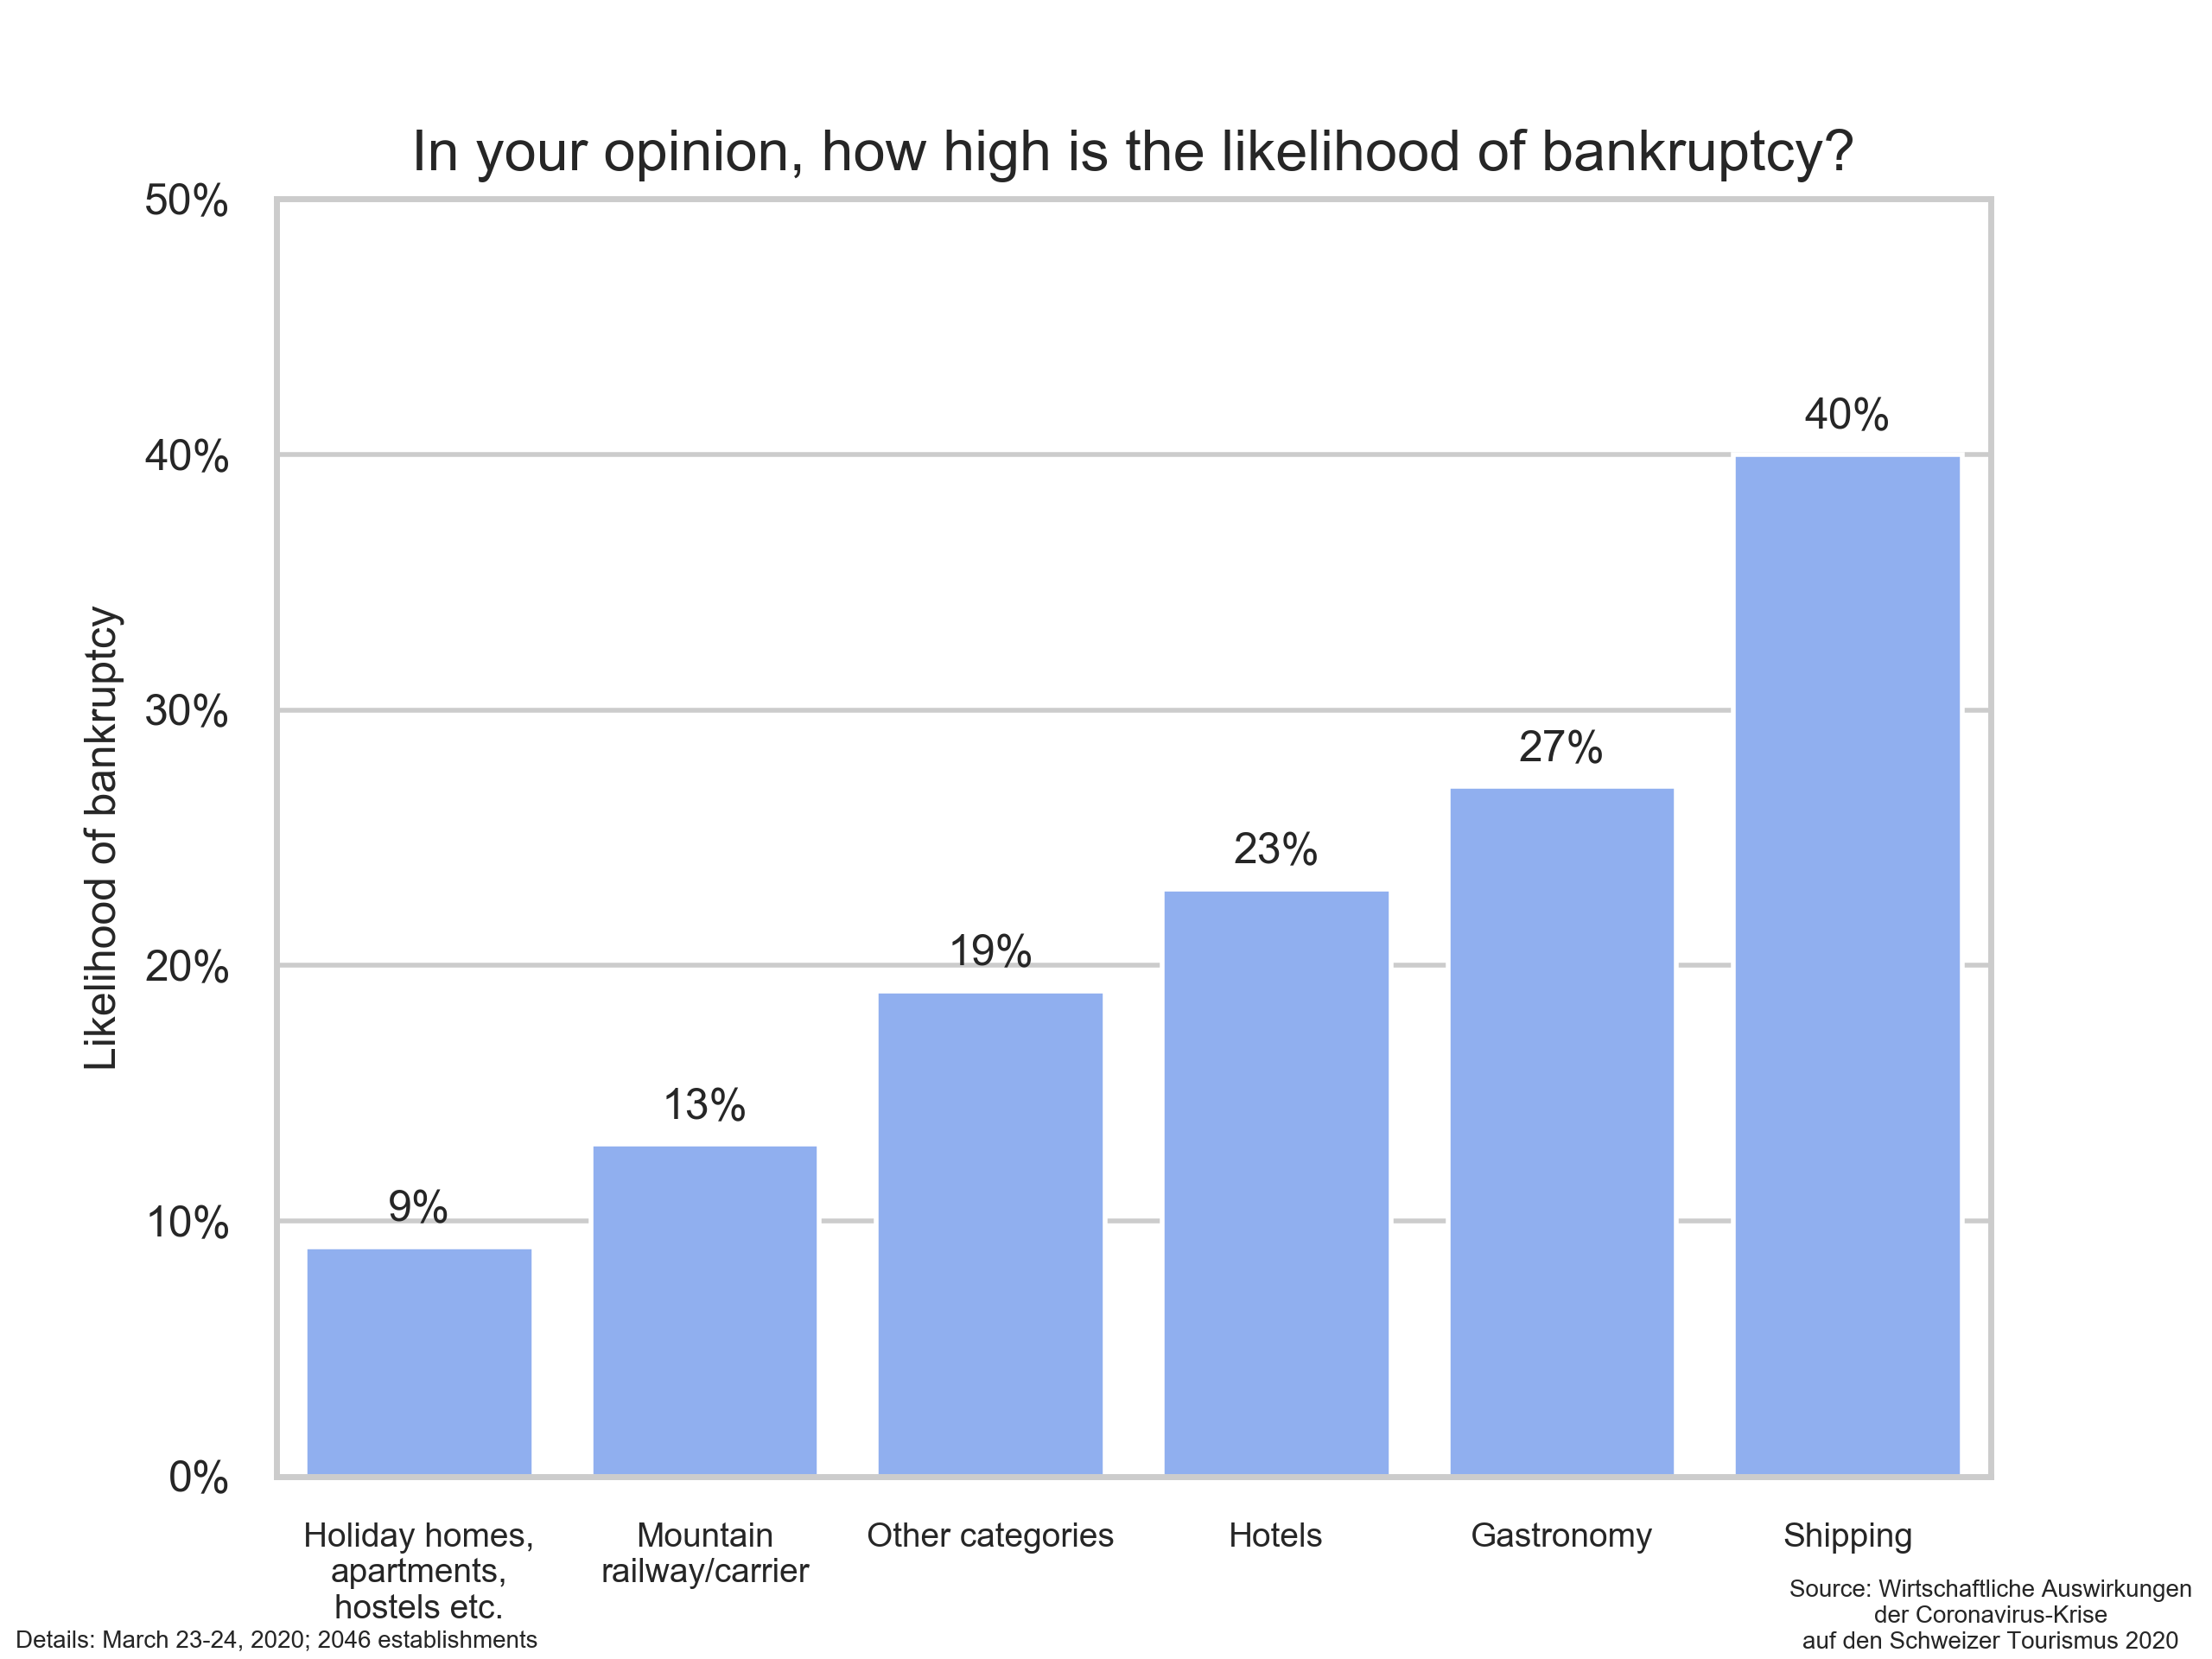

This chart was generated by the following Python code:
import pandas as pd
import seaborn as sns
import matplotlib.pyplot as plt
import numpy as np

data = pd.read_csv('survey_bankruptcy.csv')

sns.set(style="whitegrid")

ax = sns.barplot(x="label", y="val", data=data, color=(128/255,170/255,255/255))
ax.set_title('In your opinion, how high is the likelihood of bankruptcy?', fontsize=12)
ax.set_xlabel('')
ax.set_xticklabels([el for el in data['label']], size=7)
ax.set_ylabel('Likelihood of bankruptcy', fontsize=9)
ax.set_yticks(np.arange(0,60,10))
ax.set_yticklabels([str(el)+'%' for el in np.arange(0,60,10)], size = 9)

for p in ax.patches:
    height = p.get_height()
    ax.text(p.get_x()+p.get_width()/2.,
            height + 1, str(int(height))+'%',
            ha="center", size=9)

plt.text(1, -0.11, 'Source: Wirtschaftliche Auswirkungen\n'
                      'der Coronavirus-Krise\n'
                      'auf den Schweizer Tourismus 2020',
         horizontalalignment='center',
         verticalalignment='center', transform=ax.transAxes, size=5)

plt.text(0., -0.129, 'Details: March 23-24, 2020; 2046 establishments',
         horizontalalignment='center',
         verticalalignment='center', transform=ax.transAxes, size=5)


plt.savefig('survey_bankruptcy.png', dpi=400)

